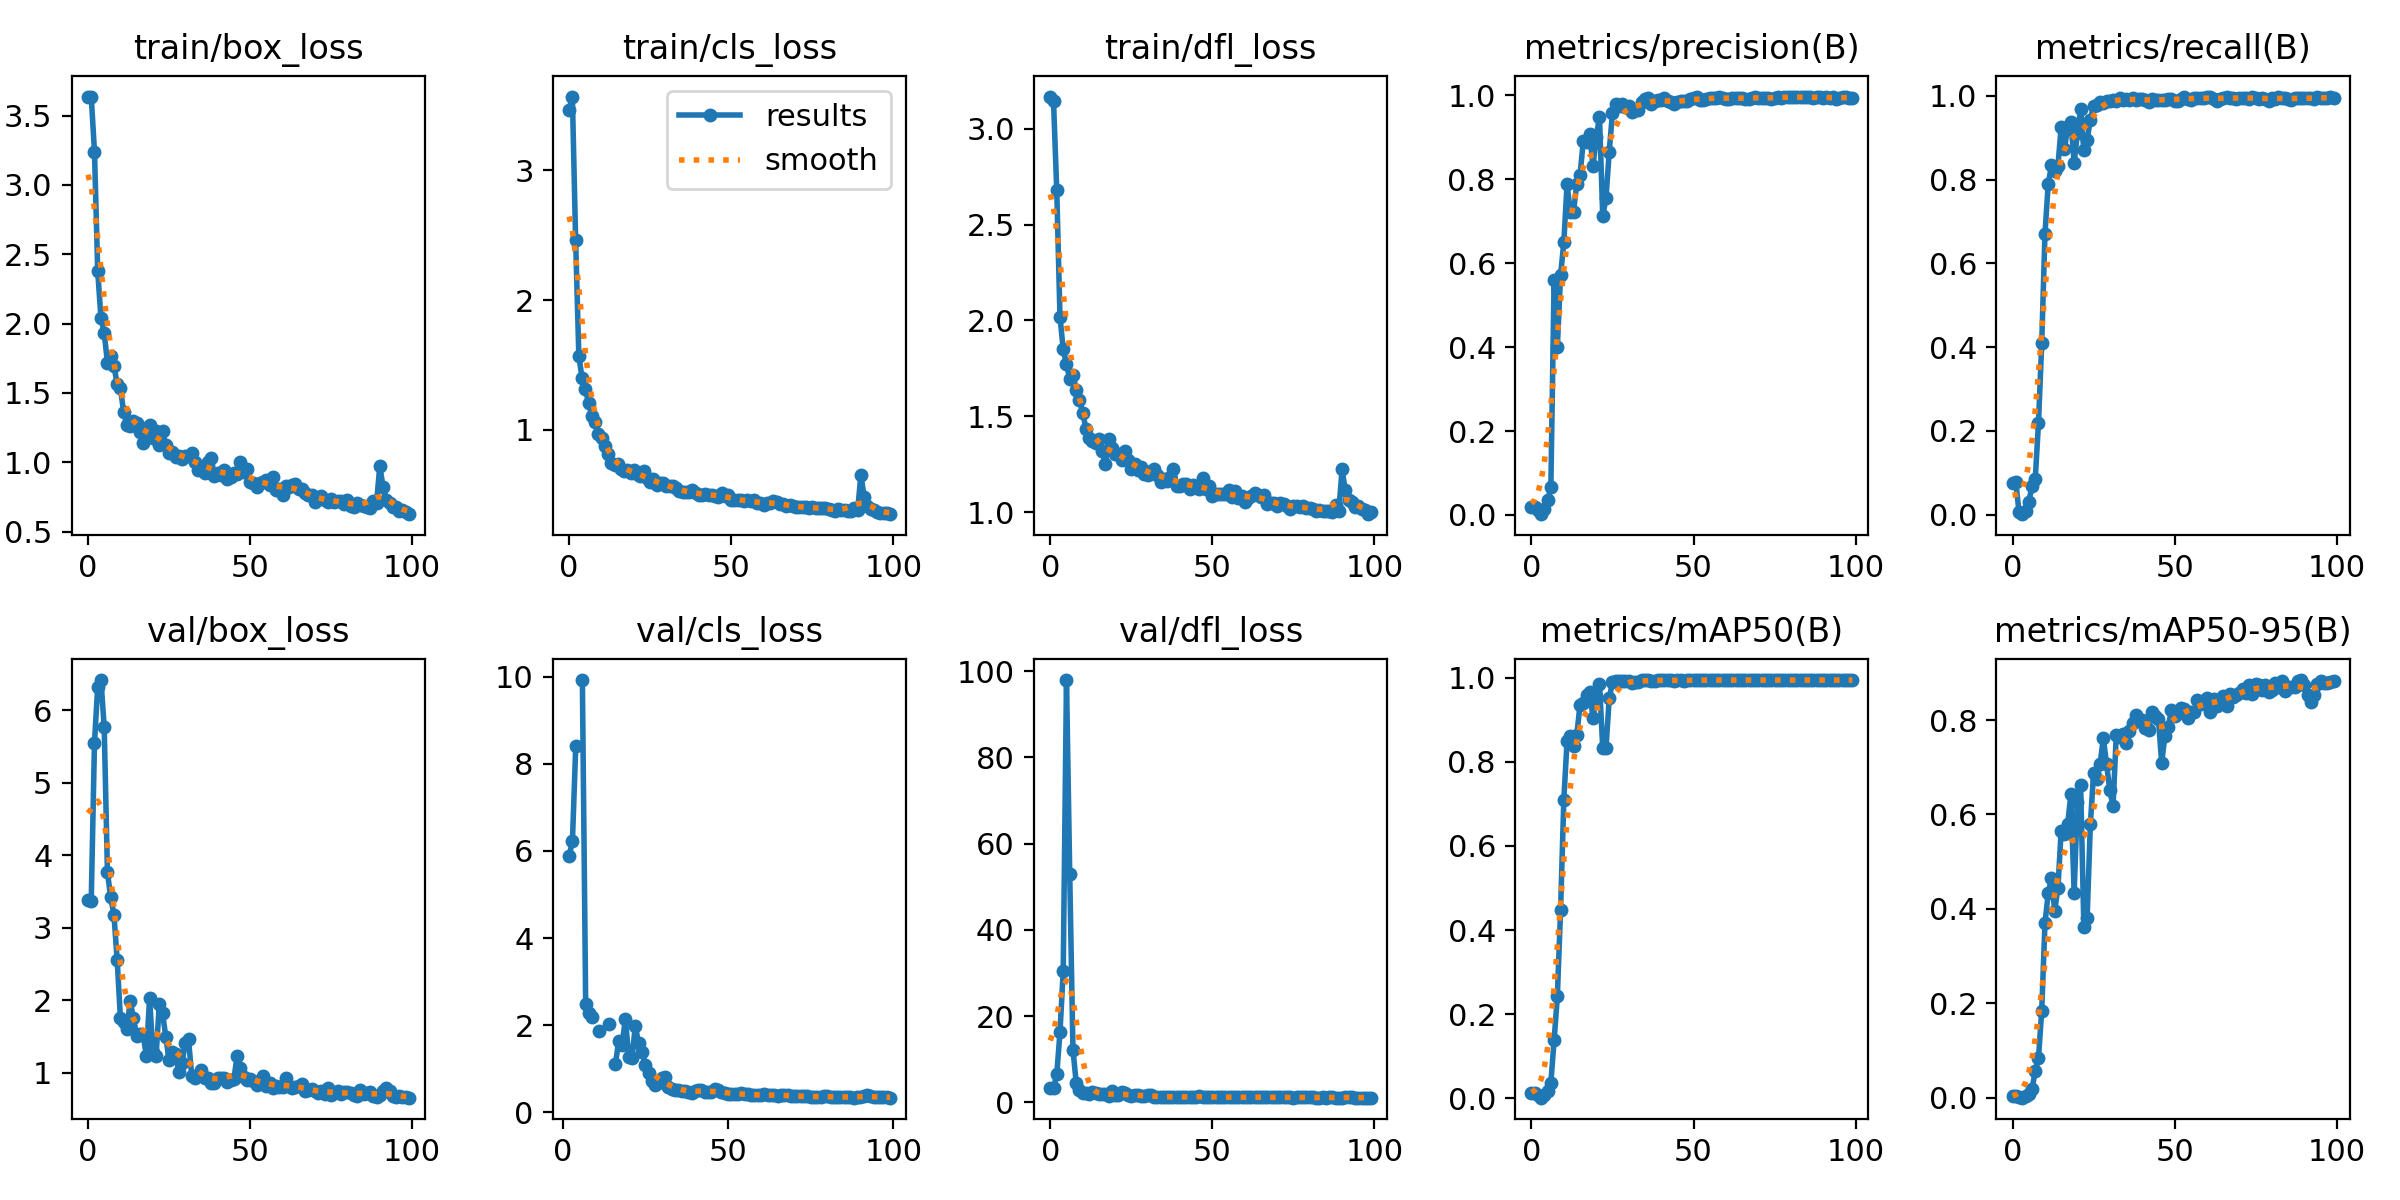

Values plotted in this chart, from the file beside it:
epoch, train/box_loss, train/cls_loss, train/dfl_loss, metrics/precision(B), metrics/recall(B), metrics/mAP50(B), metrics/mAP50-95(B), val/box_loss, val/cls_loss, val/dfl_loss, lr/pg0, lr/pg1, lr/pg2
0, 3.637, 3.467, 3.167, 0.01892, 0.0745, 0.01129, 0.00276, 3.386, inf, 3.266, 6e-05, 6e-05, 6e-05
1, 3.637, 3.57, 3.144, 0.01983, 0.07811, 0.01155, 0.00276, 3.375, inf, 3.264, 0.0001386, 0.0001386, 0.0001386
2, 3.239, 2.467, 2.678, 0.01171, 0.00591, 0.00655, 0.00114, 5.55, 5.882, 6.515, 0.0002156, 0.0002156, 0.0002156
3, 2.378, 1.567, 2.018, 0.00189, 0.00098, 0.00096, 0.0001, 6.322, 6.225, 16.28, 0.0002911, 0.0002911, 0.0002911
4, 2.039, 1.397, 1.849, 0.01373, 0.00853, 0.00695, 0.00267, 6.415, 8.41, 30.56, 0.000365, 0.000365, 0.000365
5, 1.933, 1.316, 1.774, 0.0346, 0.02888, 0.0178, 0.00787, 5.763, inf, 97.91, 0.0004372, 0.0004372, 0.0004372
6, 1.717, 1.206, 1.694, 0.06577, 0.06892, 0.03647, 0.01808, 3.765, 9.925, 52.93, 0.0005079, 0.0005079, 0.0005079
7, 1.765, 1.109, 1.717, 0.5594, 0.08467, 0.1373, 0.05614, 3.42, 2.492, 12.22, 0.000577, 0.000577, 0.000577
8, 1.696, 1.057, 1.639, 0.4001, 0.2189, 0.2419, 0.08391, 3.181, 2.267, 4.534, 0.0006446, 0.0006446, 0.0006446
9, 1.561, 0.9675, 1.586, 0.5719, 0.4091, 0.4479, 0.1844, 2.555, 2.194, 2.774, 0.0007105, 0.0007105, 0.0007105
10, 1.533, 0.9344, 1.519, 0.6499, 0.6705, 0.7099, 0.3695, 1.753, inf, 2.135, 0.0007749, 0.0007749, 0.0007749
11, 1.361, 0.8711, 1.436, 0.7882, 0.7896, 0.8503, 0.433, 1.706, 1.867, 2.072, 0.0008376, 0.0008376, 0.0008376
12, 1.27, 0.8118, 1.389, 0.7227, 0.8343, 0.8625, 0.4659, 1.599, inf, 1.948, 0.0008988, 0.0008988, 0.0008988
13, 1.261, 0.7401, 1.373, 0.723, 0.8205, 0.8378, 0.3962, 1.988, inf, 2.441, 0.0009584, 0.0009584, 0.0009584
14, 1.298, 0.7306, 1.363, 0.7889, 0.8327, 0.8642, 0.4443, 1.761, 2.026, 2.096, 0.001017, 0.001017, 0.001017
15, 1.281, 0.7335, 1.381, 0.8095, 0.9258, 0.9366, 0.566, 1.515, inf, 1.856, 0.001073, 0.001073, 0.001073
16, 1.215, 0.7008, 1.317, 0.8909, 0.8727, 0.9404, 0.5591, 1.542, 1.114, 1.881, 0.001128, 0.001128, 0.001128
17, 1.14, 0.6794, 1.253, 0.8893, 0.9251, 0.9602, 0.5788, 1.525, 1.642, 1.848, 0.001181, 0.001181, 0.001181
18, 1.248, 0.692, 1.38, 0.9068, 0.9386, 0.9675, 0.643, 1.237, 1.543, 1.549, 0.001233, 0.001233, 0.001233
19, 1.271, 0.6686, 1.337, 0.8315, 0.8408, 0.9036, 0.4338, 2.034, 2.144, 2.513, 0.001283, 0.001283, 0.001283
20, 1.175, 0.6871, 1.305, 0.9011, 0.9107, 0.9577, 0.626, 1.282, 1.278, 1.618, 0.001331, 0.001331, 0.001331
21, 1.226, 0.6558, 1.306, 0.9483, 0.9678, 0.9857, 0.6633, 1.232, 1.251, 1.591, 0.001378, 0.001378, 0.001378
22, 1.126, 0.6428, 1.27, 0.7126, 0.8704, 0.8337, 0.362, 1.956, 1.979, 2.345, 0.001424, 0.001424, 0.001424
23, 1.223, 0.6835, 1.321, 0.7546, 0.8949, 0.8324, 0.3797, 1.821, 1.579, 2.132, 0.001467, 0.001467, 0.001467
24, 1.122, 0.6312, 1.273, 0.8656, 0.9432, 0.9511, 0.5791, 1.497, 1.388, 1.799, 0.00151, 0.00151, 0.00151
25, 1.065, 0.5984, 1.226, 0.9581, 0.9757, 0.9897, 0.6881, 1.179, 1.083, 1.482, 0.001505, 0.001505, 0.001505
26, 1.076, 0.6175, 1.253, 0.9783, 0.978, 0.9923, 0.6744, 1.291, 0.889, 1.606, 0.001505, 0.001505, 0.001505
27, 1.035, 0.5754, 1.221, 0.9744, 0.9867, 0.993, 0.7071, 1.257, 0.727, 1.595, 0.001485, 0.001485, 0.001485
28, 1.042, 0.5861, 1.235, 0.98, 0.9824, 0.9919, 0.7613, 1.017, 0.6305, 1.386, 0.001465, 0.001465, 0.001465
29, 1.02, 0.5866, 1.201, 0.9713, 0.9888, 0.9935, 0.7063, 1.132, 0.6734, 1.478, 0.001446, 0.001446, 0.001446
30, 1.045, 0.5689, 1.195, 0.975, 0.9882, 0.9935, 0.6508, 1.416, 0.7907, 1.684, 0.001426, 0.001426, 0.001426
31, 1.043, 0.5633, 1.217, 0.9595, 0.9911, 0.9887, 0.6181, 1.464, 0.8082, 1.719, 0.001406, 0.001406, 0.001406
32, 1.068, 0.5686, 1.225, 0.9653, 0.9868, 0.9907, 0.7692, 0.9585, 0.5851, 1.277, 0.001386, 0.001386, 0.001386
33, 1.002, 0.5509, 1.194, 0.9659, 0.9941, 0.9912, 0.7631, 0.9325, 0.525, 1.281, 0.001366, 0.001366, 0.001366
34, 0.9468, 0.5254, 1.158, 0.983, 0.9905, 0.9945, 0.7707, 0.969, 0.5193, 1.29, 0.001347, 0.001347, 0.001347
35, 0.9552, 0.5188, 1.172, 0.992, 0.9934, 0.9949, 0.751, 1.033, 0.51, 1.324, 0.001327, 0.001327, 0.001327
36, 0.9245, 0.517, 1.164, 0.9924, 0.9906, 0.9947, 0.776, 0.9283, 0.4961, 1.258, 0.001307, 0.001307, 0.001307
37, 1.003, 0.5214, 1.185, 0.9794, 0.9941, 0.9923, 0.7932, 0.9288, 0.4944, 1.29, 0.001287, 0.001287, 0.001287
38, 1.031, 0.5335, 1.224, 0.9856, 0.9905, 0.9938, 0.8111, 0.8583, 0.4609, 1.224, 0.001267, 0.001267, 0.001267
39, 0.9003, 0.5122, 1.138, 0.9893, 0.9934, 0.9947, 0.7991, 0.8556, 0.4464, 1.224, 0.001248, 0.001248, 0.001248
40, 0.9187, 0.4947, 1.138, 0.9895, 0.9921, 0.9947, 0.7997, 0.9293, 0.4972, 1.263, 0.001228, 0.001228, 0.001228
41, 0.9044, 0.4982, 1.147, 0.9931, 0.9901, 0.9948, 0.7836, 0.9334, 0.4977, 1.258, 0.001208, 0.001208, 0.001208
42, 0.9422, 0.5057, 1.146, 0.9862, 0.985, 0.9943, 0.7782, 0.9349, 0.4992, 1.285, 0.001188, 0.001188, 0.001188
43, 0.8791, 0.499, 1.123, 0.9838, 0.9928, 0.9943, 0.816, 0.8701, 0.4707, 1.223, 0.001168, 0.001168, 0.001168
44, 0.895, 0.4946, 1.144, 0.9783, 0.9904, 0.9939, 0.8076, 0.9075, 0.4616, 1.242, 0.001149, 0.001149, 0.001149
45, 0.9217, 0.4869, 1.133, 0.9834, 0.9898, 0.994, 0.8018, 0.9143, 0.4527, 1.276, 0.001129, 0.001129, 0.001129
46, 0.9143, 0.4848, 1.119, 0.9872, 0.991, 0.9941, 0.7092, 1.235, 0.5289, 1.501, 0.001109, 0.001109, 0.001109
47, 1.004, 0.5137, 1.179, 0.9865, 0.9908, 0.9938, 0.7667, 1.073, 0.5041, 1.345, 0.001089, 0.001089, 0.001089
48, 0.93, 0.4926, 1.12, 0.9869, 0.9931, 0.9944, 0.7851, 0.9379, 0.4636, 1.257, 0.001069, 0.001069, 0.001069
49, 0.9514, 0.495, 1.139, 0.9905, 0.9921, 0.9944, 0.8204, 0.9023, 0.4356, 1.254, 0.00105, 0.00105, 0.00105
50, 0.8569, 0.4601, 1.086, 0.9934, 0.989, 0.9948, 0.8079, 0.9136, 0.426, 1.281, 0.00103, 0.00103, 0.00103
51, 0.8532, 0.4576, 1.095, 0.9954, 0.989, 0.9949, 0.8146, 0.8896, 0.4246, 1.23, 0.00101, 0.00101, 0.00101
52, 0.8238, 0.456, 1.096, 0.9877, 0.9938, 0.9946, 0.8263, 0.8335, 0.4185, 1.209, 0.0009902, 0.0009902, 0.0009902
53, 0.8474, 0.456, 1.093, 0.9879, 0.9977, 0.9946, 0.8225, 0.8627, 0.4245, 1.246, 0.0009704, 0.0009704, 0.0009704
54, 0.8554, 0.4511, 1.098, 0.9921, 0.9921, 0.9948, 0.8052, 0.9593, 0.4388, 1.254, 0.0009506, 0.0009506, 0.0009506
55, 0.8725, 0.4562, 1.115, 0.9934, 0.9906, 0.9949, 0.8179, 0.8163, 0.4086, 1.17, 0.0009308, 0.0009308, 0.0009308
56, 0.8366, 0.4477, 1.082, 0.9944, 0.995, 0.9949, 0.8175, 0.8558, 0.4062, 1.17, 0.000911, 0.000911, 0.000911
57, 0.8899, 0.4554, 1.112, 0.9941, 0.9954, 0.9949, 0.8428, 0.7853, 0.395, 1.165, 0.0008912, 0.0008912, 0.0008912
58, 0.7962, 0.4334, 1.075, 0.9956, 0.9948, 0.9949, 0.8329, 0.823, 0.3895, 1.179, 0.0008714, 0.0008714, 0.0008714
59, 0.8075, 0.4341, 1.083, 0.9946, 0.9948, 0.9948, 0.8363, 0.8004, 0.3858, 1.192, 0.0008516, 0.0008516, 0.0008516
... 40 more rows
